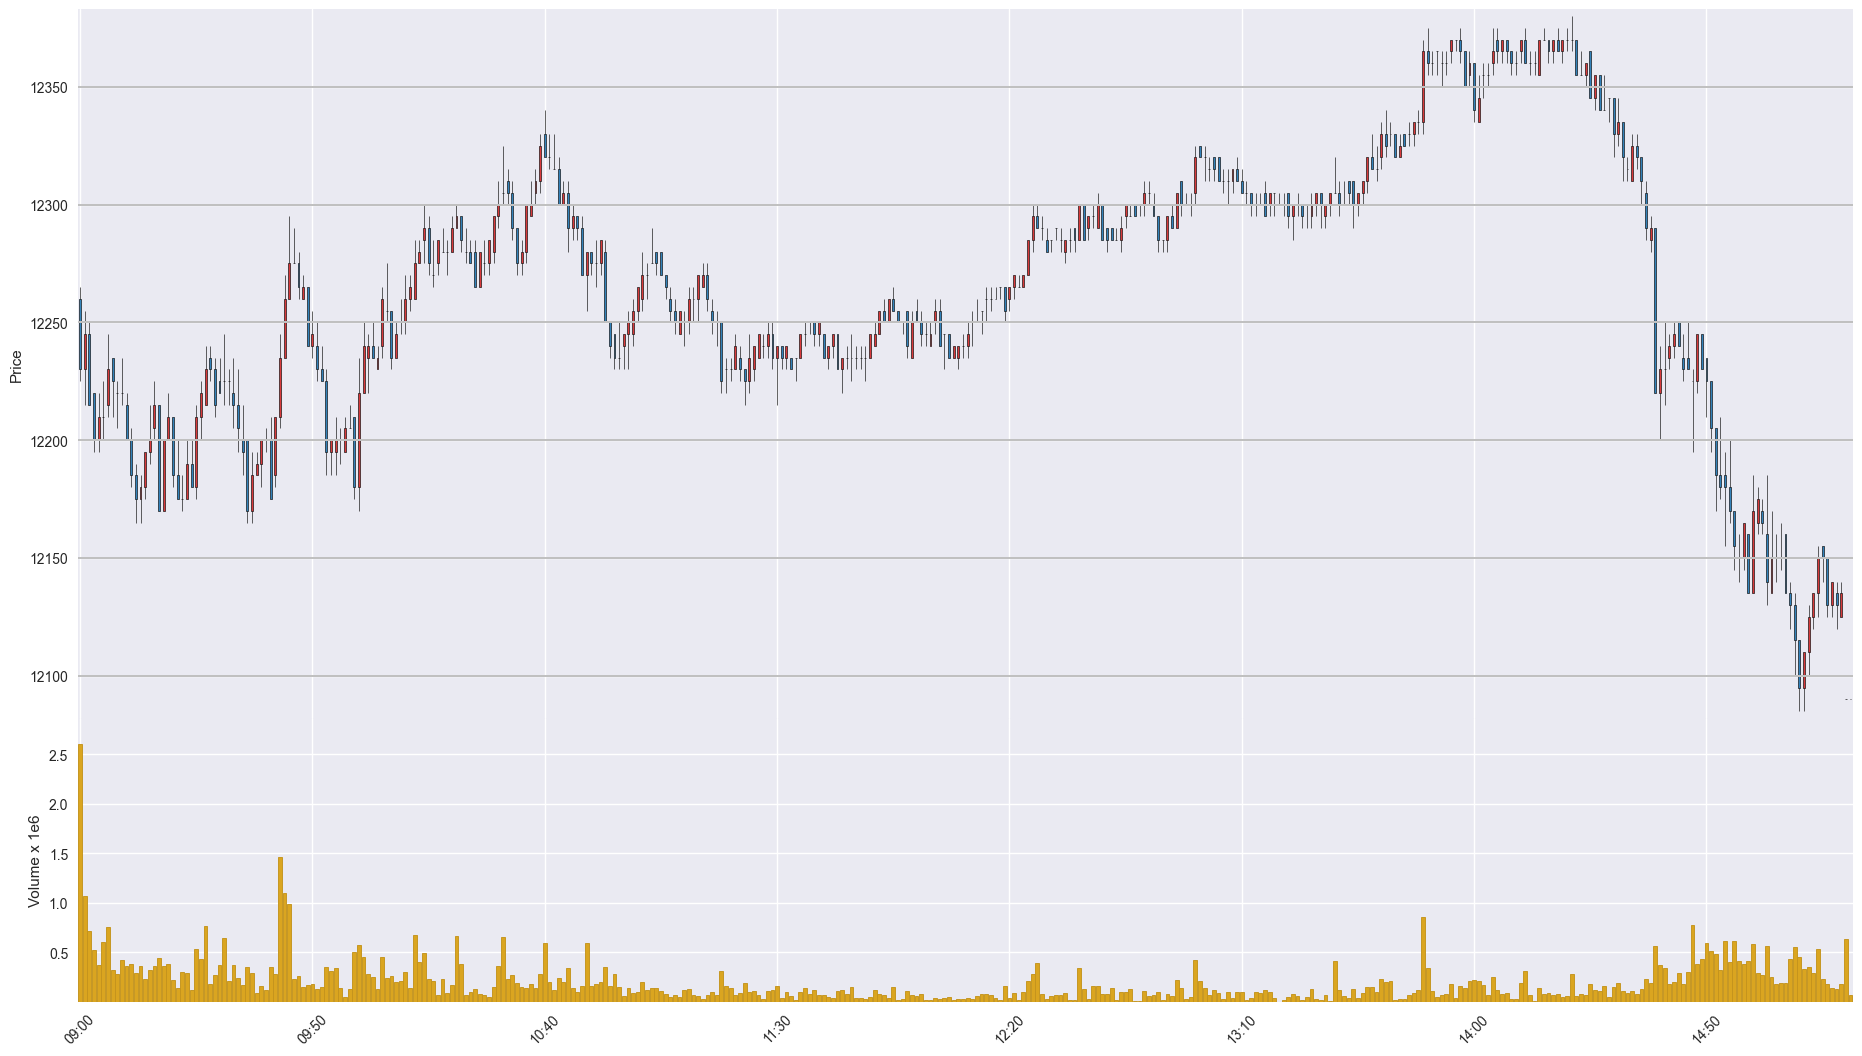

Values plotted in this chart, from the file beside it:
Time, Open, High, Low, Close, Volume
202006300900, 12260, 12265, 12225, 12230, 2603105
202006300901, 12230, 12255, 12215, 12245, 1071559
202006300902, 12245, 12250, 12215, 12215, 714759
202006300903, 12220, 12220, 12195, 12200, 517820
202006300904, 12200, 12220, 12195, 12210, 369050
202006300905, 12210, 12225, 12200, 12210, 599380
202006300906, 12215, 12245, 12210, 12230, 751369
202006300907, 12235, 12235, 12210, 12225, 318140
202006300908, 12220, 12225, 12205, 12220, 284670
202006300909, 12220, 12235, 12215, 12220, 420781
202006300910, 12215, 12220, 12200, 12200, 358157
202006300911, 12200, 12205, 12180, 12185, 380452
202006300912, 12185, 12190, 12165, 12175, 290422
202006300913, 12175, 12185, 12165, 12180, 362724
202006300914, 12180, 12195, 12175, 12195, 234693
202006300915, 12195, 12215, 12190, 12200, 322784
202006300916, 12205, 12225, 12200, 12215, 357451
202006300917, 12215, 12215, 12170, 12170, 441553
202006300918, 12170, 12200, 12170, 12200, 362064
202006300919, 12200, 12220, 12200, 12210, 383757
202006300920, 12210, 12210, 12180, 12185, 224169
202006300921, 12185, 12200, 12175, 12175, 142886
202006300922, 12175, 12185, 12170, 12175, 295344
202006300923, 12175, 12200, 12175, 12190, 288743
202006300924, 12190, 12200, 12180, 12180, 116957
202006300925, 12180, 12215, 12175, 12210, 533619
202006300926, 12210, 12225, 12200, 12220, 428730
202006300927, 12215, 12240, 12215, 12230, 764607
202006300928, 12235, 12240, 12225, 12230, 181038
202006300929, 12230, 12235, 12210, 12215, 269807
202006300930, 12225, 12235, 12220, 12220, 366873
202006300931, 12225, 12245, 12215, 12225, 644844
202006300932, 12225, 12230, 12215, 12225, 212983
202006300933, 12220, 12235, 12205, 12215, 366796
202006300934, 12215, 12230, 12195, 12205, 234971
202006300935, 12200, 12215, 12185, 12195, 165615
202006300936, 12200, 12200, 12165, 12170, 346993
202006300937, 12170, 12195, 12165, 12185, 289679
202006300938, 12185, 12195, 12185, 12190, 89582
202006300939, 12190, 12200, 12180, 12200, 158070
202006300940, 12200, 12205, 12195, 12200, 117434
202006300941, 12200, 12210, 12175, 12175, 345805
202006300942, 12185, 12210, 12180, 12210, 276807
202006300943, 12210, 12245, 12205, 12235, 1458626
202006300944, 12235, 12270, 12235, 12260, 1094418
202006300945, 12260, 12295, 12260, 12275, 985763
202006300946, 12275, 12290, 12275, 12275, 226828
202006300947, 12275, 12280, 12260, 12265, 264280
202006300948, 12260, 12270, 12260, 12265, 144313
202006300949, 12265, 12265, 12240, 12240, 171525
202006300950, 12240, 12255, 12235, 12245, 183621
202006300951, 12240, 12250, 12225, 12230, 133713
202006300952, 12230, 12240, 12225, 12225, 148316
202006300953, 12225, 12230, 12185, 12195, 346545
202006300954, 12195, 12200, 12185, 12200, 309697
202006300955, 12195, 12210, 12185, 12200, 343537
202006300956, 12200, 12205, 12190, 12200, 137326
202006300957, 12195, 12210, 12195, 12205, 51544
202006300958, 12205, 12215, 12205, 12205, 131666
202006300959, 12210, 12210, 12175, 12180, 497613
... 322 more rows
